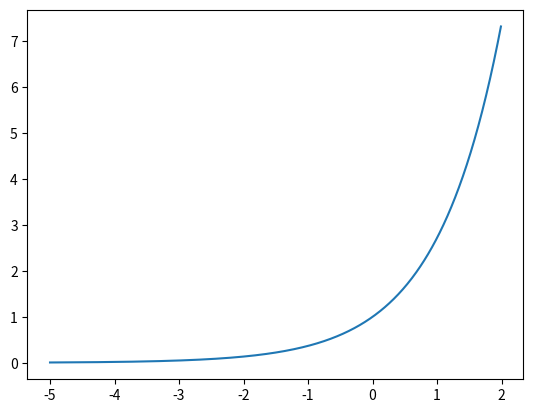

Write Python code to recreate this figure.
import numpy as np
import matplotlib.pyplot as plt
import numpy as a 
a=2.718281828459
x=np.arange(-5,2,0.01)
y=pow(a,x)

plt.plot(x,y)
plt.show()